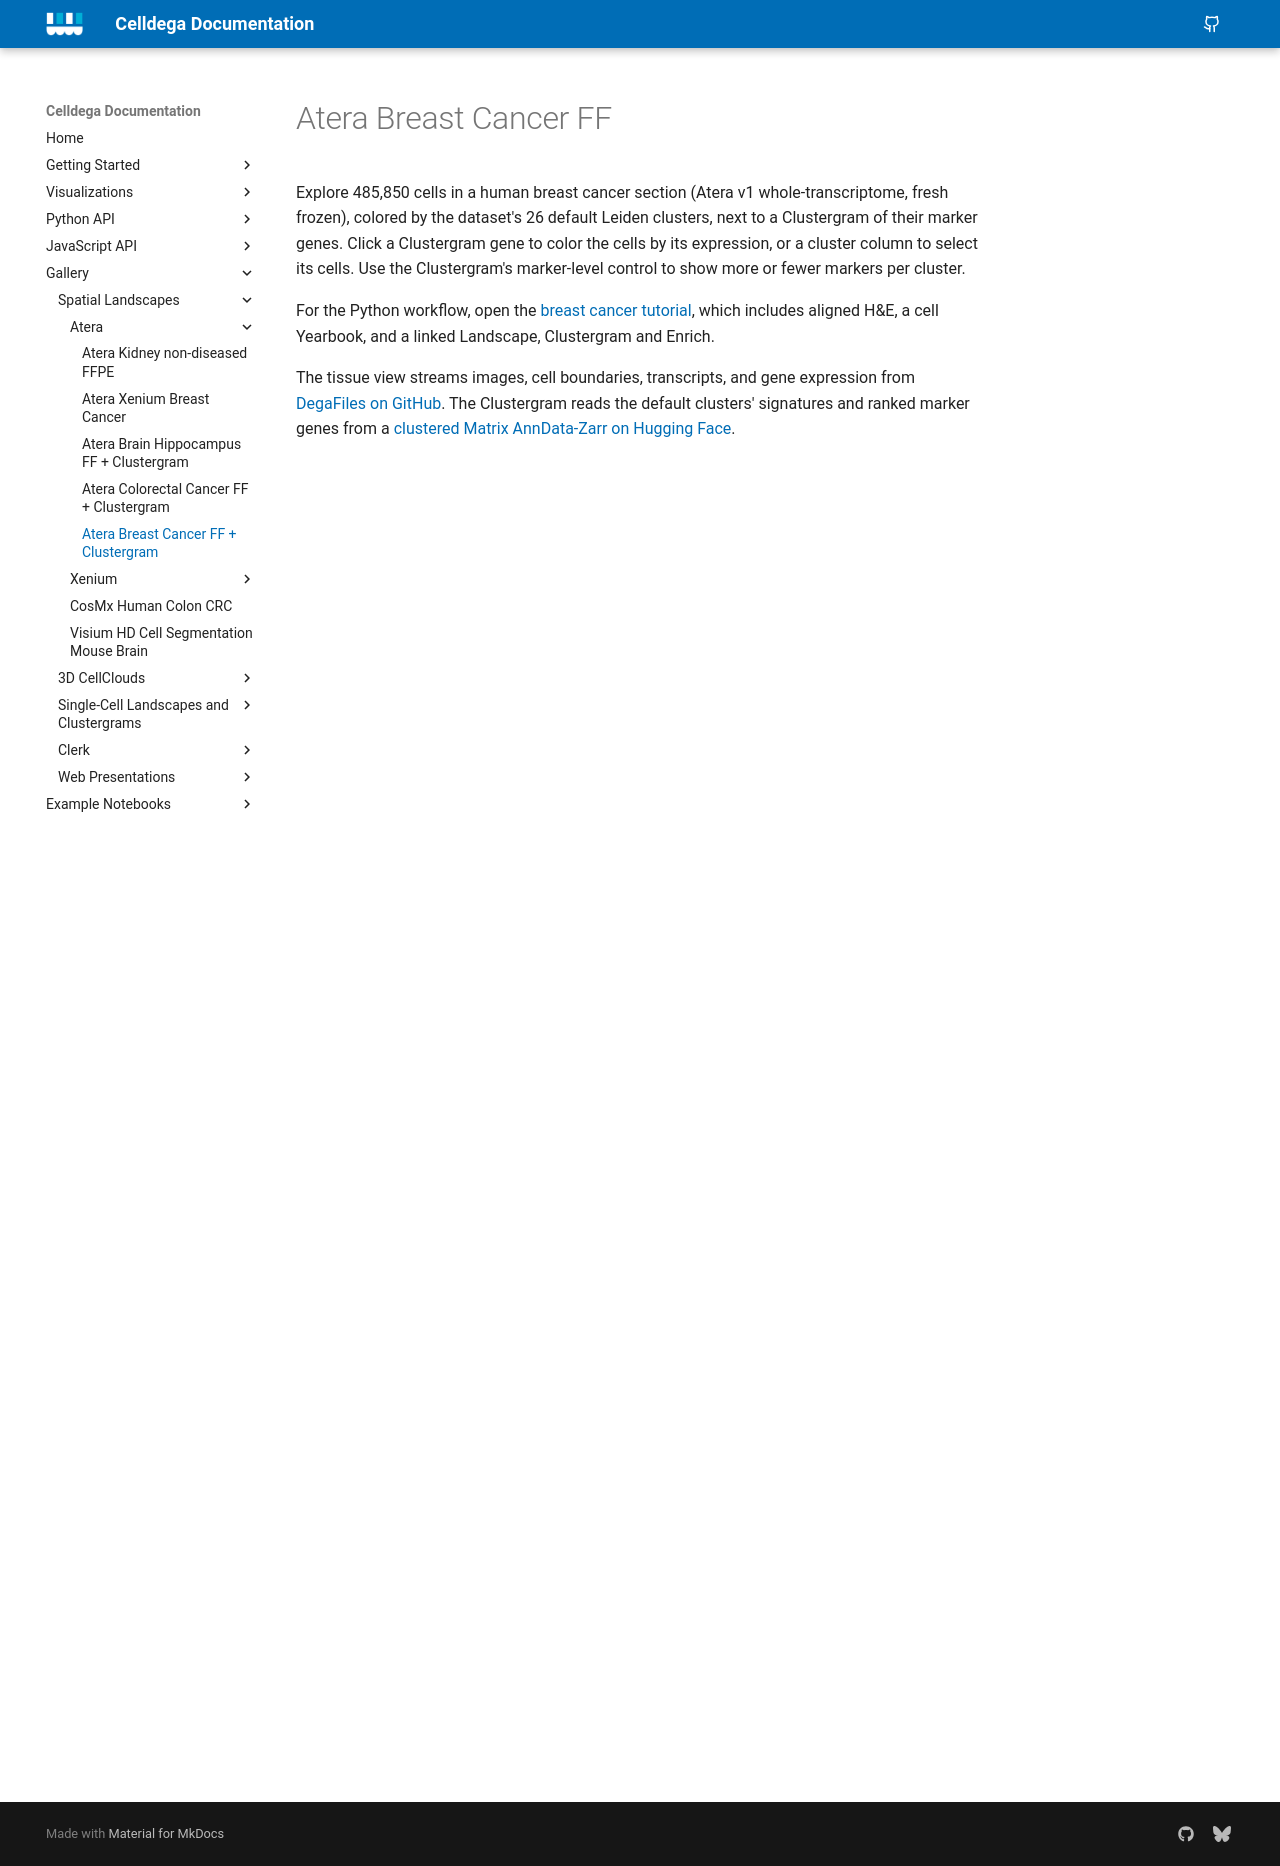

repository: broadinstitute/celldega · page: gallery/gallery_atera_breast_cancer/index.html · generator: mkdocs

# Atera Breast Cancer FF

Explore 485,850 cells in a human breast cancer section (Atera v1 whole-transcriptome, fresh
frozen), colored by the dataset's 26 default Leiden clusters, next to a
Clustergram of their marker genes. Click a Clustergram gene to color the cells by its
expression, or a cluster column to select its cells. Use the Clustergram's marker-level
control to show more or fewer markers per cluster.

For the Python workflow, open the [breast cancer tutorial](../examples/tutorial_notebooks/Atera_Breast_Cancer_Landscape-Matrix.ipynb),
which includes aligned H&E, a cell Yearbook, and a linked Landscape, Clustergram and Enrich.

The tissue view streams images, cell boundaries, transcripts, and gene expression from
[DegaFiles on GitHub](https://github.com/broadinstitute/celldega_atera-wta-ff-human-breast-cancer).
The Clustergram reads the default clusters' signatures and ranked marker genes from a
[clustered Matrix AnnData-Zarr on Hugging Face](https://huggingface.co/datasets/broadinstitute/Celldega_Supporting_Data/tree/main/Atera/Atera_v1_WTA_S4C_Breast_Cancer_FF/cgm/default_clusters.zarr).

<div class="linked-gallery" data-atera-gallery="breast">
  <div class="linked-landscape-panel">
    <p data-atera-status="landscape" role="status" hidden>Loading the tissue… The first load may take a moment.</p>
    <div data-atera-landscape aria-label="Atera Breast Cancer FF tissue view"></div>
  </div>
  <div class="linked-clustergram-panel">
    <p data-atera-status="clustergram" role="status" hidden>Loading the cluster signatures…</p>
    <div data-atera-clustergram aria-label="Atera Breast Cancer FF cluster Clustergram"></div>
  </div>
</div>
